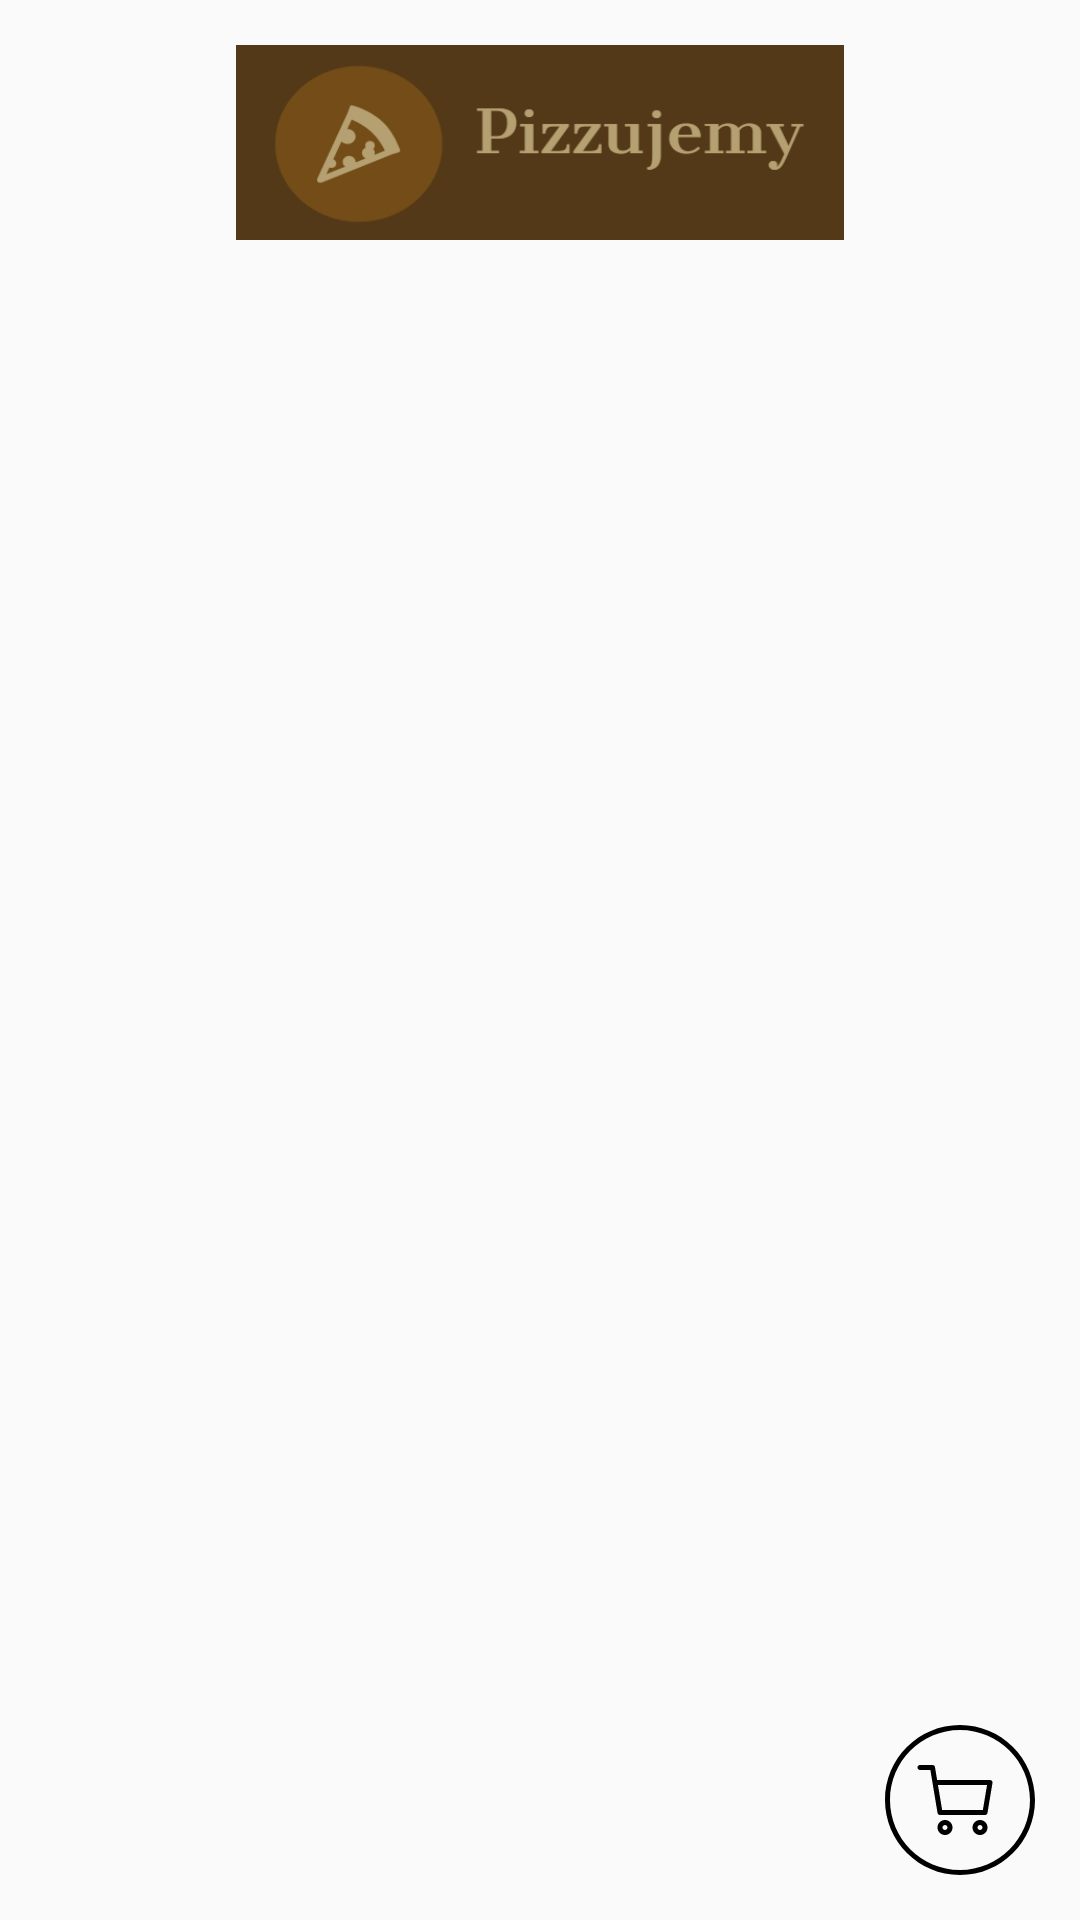

The Android layout XML behind this screen, and the referenced resources:
<!-- AndroidManifest.xml: application theme Theme.PizzujemyV3 -->
<!-- res/layout/activity_menu.xml -->
<?xml version="1.0" encoding="utf-8"?>

<LinearLayout xmlns:android="http://schemas.android.com/apk/res/android"
    xmlns:app="http://schemas.android.com/apk/res-auto"
    xmlns:tools="http://schemas.android.com/tools"
    android:layout_width="match_parent"
    android:layout_height="match_parent"
    android:background="@drawable/decha"
    tools:context=".MainActivity"
    android:orientation="vertical"

    >

    <LinearLayout
        android:layout_width="match_parent"
        android:layout_height="match_parent"
        android:layout_margin="15sp"
        android:orientation="vertical">

        <ImageView
            android:layout_width="fill_parent"
            android:layout_height="match_parent"
            android:src="@drawable/logo"
            android:textAlignment="center"
            android:textColor="@color/white"
            android:textSize="50dp"
            android:layout_weight="0.95"/>

        <LinearLayout
            android:layout_width="match_parent"
            android:layout_height="match_parent"
            android:orientation="vertical"
            android:layout_marginBottom="15sp"
            android:layout_weight="0.2"
            >


            <androidx.recyclerview.widget.RecyclerView
                android:id="@+id/recyclerView"
                android:layout_width="match_parent"
                android:layout_height="match_parent"


                />
        </LinearLayout>

        <Button
            android:id="@+id/cart"
            android:layout_width="50dp"
            android:layout_height="50dp"
            android:layout_gravity="right"
            android:background="@drawable/ic_shopping_cart__1_" />
    </LinearLayout>
</LinearLayout>
<!-- resources referenced by this layout -->
<resources>
  <!-- drawable ic_shopping_cart__1_ (drawable) -->
  <vector android:height="30dp" android:viewportHeight="480"
      android:viewportWidth="480" android:width="30dp" xmlns:android="http://schemas.android.com/apk/res/android">
      <path android:fillColor="#FF000000" android:pathData="m240,0c-132.547,0 -240,107.453 -240,240s107.453,240 240,240 240,-107.453 240,-240c-0.148,-132.484 -107.516,-239.852 -240,-240zM240,464c-123.711,0 -224,-100.289 -224,-224s100.289,-224 224,-224 224,100.289 224,224c-0.141,123.652 -100.348,223.859 -224,224zM240,464"/>
      <path android:fillColor="#FF000000" android:pathData="m336,176h-169.223l-6.891,-41.313c-0.641,-3.855 -3.977,-6.688 -7.887,-6.688h-40c-4.418,0 -8,3.582 -8,8s3.582,8 8,8h33.223l6.891,41.313 16,96c0.641,3.855 3.977,6.688 7.887,6.688h144c3.91,0 7.246,-2.832 7.887,-6.688l16,-96c0.387,-2.32 -0.266,-4.691 -1.785,-6.484 -1.52,-1.793 -3.75,-2.828 -6.102,-2.828zM313.223,272h-130.445l-13.328,-80h157.102zM313.223,272"/>
      <path android:fillColor="#FF000000" android:pathData="m192,304c-13.254,0 -24,10.746 -24,24s10.746,24 24,24 24,-10.746 24,-24 -10.746,-24 -24,-24zM192,336c-4.418,0 -8,-3.582 -8,-8s3.582,-8 8,-8 8,3.582 8,8 -3.582,8 -8,8zM192,336"/>
      <path android:fillColor="#FF000000" android:pathData="m304,304c-13.254,0 -24,10.746 -24,24s10.746,24 24,24 24,-10.746 24,-24 -10.746,-24 -24,-24zM304,336c-4.418,0 -8,-3.582 -8,-8s3.582,-8 8,-8 8,3.582 8,8 -3.582,8 -8,8zM304,336"/>
  </vector>
  <!-- drawable logo: jpg bitmap (drawable, 56593 bytes) -->
  <style name="Theme.PizzujemyV3" parent="Theme.AppCompat.Light.DarkActionBar">
          
          <item name="colorPrimary">@color/purple_500</item>
          <item name="colorPrimaryDark">@color/purple_700</item>
          <item name="colorAccent">@color/teal_200</item>
          
      </style>
  <!-- not gathered from this repository: default colours our renderer supplied (Android Studio template values) -->
  <color name="purple_500">#FF6200EE</color>
  <color name="purple_700">#FF3700B3</color>
  <color name="teal_200">#FF03DAC5</color>
  <color name="white">#FFFFFFFF</color>
</resources>
